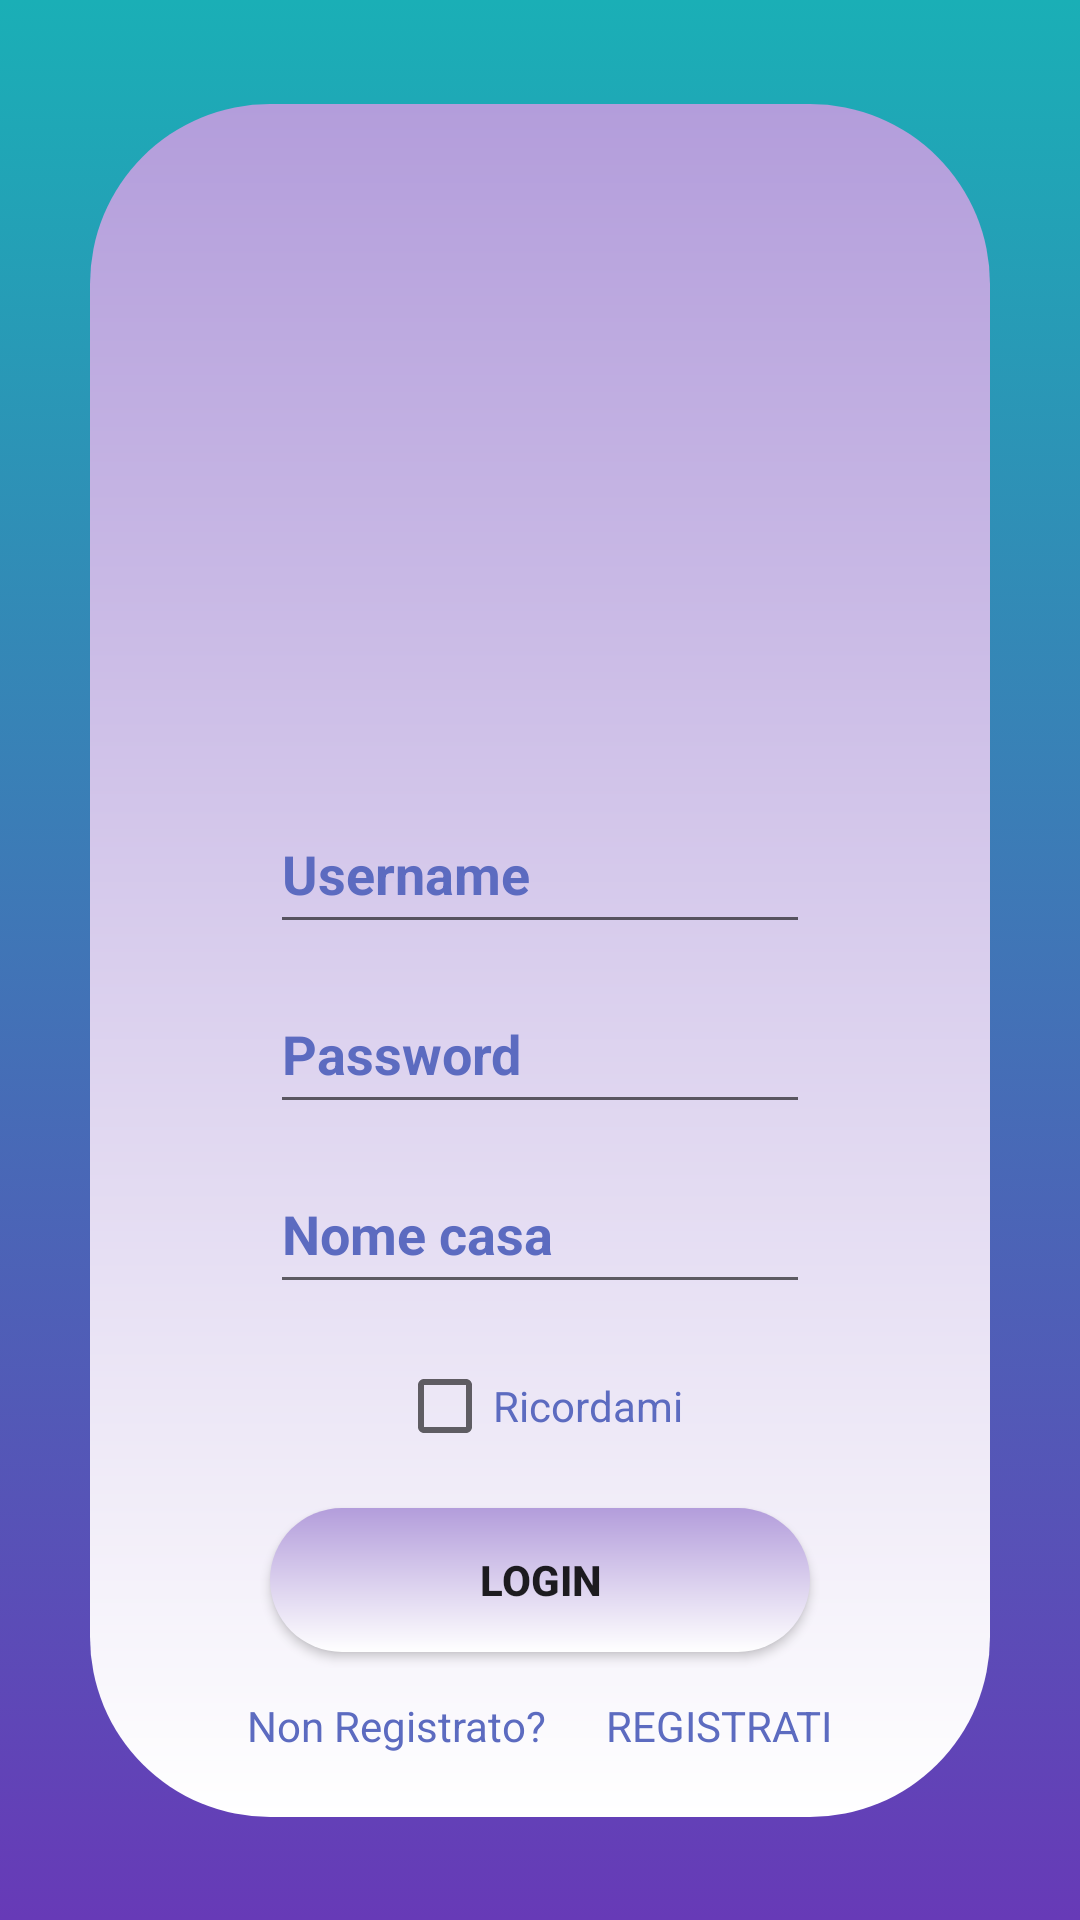

This screen was rendered from an Android layout file. Write that file and the resources it references.
<!-- AndroidManifest.xml: application theme Theme.Coinquilini -->
<!-- res/layout/login_activity.xml -->
<?xml version="1.0" encoding="utf-8"?>
<androidx.constraintlayout.widget.ConstraintLayout xmlns:android="http://schemas.android.com/apk/res/android"
    xmlns:app="http://schemas.android.com/apk/res-auto"
    xmlns:tools="http://schemas.android.com/tools"
    android:layout_width="match_parent"
    android:layout_height="match_parent"
    android:background="@drawable/sfondo"
    tools:context=".LoginActivity">

    <ScrollView
        android:id="@+id/scrollView2"
        android:layout_width="wrap_content"
        android:layout_height="wrap_content"
        app:layout_constraintBottom_toBottomOf="parent"
        app:layout_constraintEnd_toEndOf="parent"
        app:layout_constraintStart_toStartOf="parent"
        app:layout_constraintTop_toTopOf="parent"
        tools:ignore="MissingConstraints">

        <LinearLayout
            android:layout_width="300dp"
            android:layout_height="wrap_content"
            android:background="@drawable/ombre"
            android:gravity="center_horizontal"
            android:orientation="vertical">

            <ImageView
                android:layout_width="150dp"
                android:layout_height="150dp"
                android:layout_marginTop="50dp"
                android:src="@drawable/login"
                tools:ignore="ImageContrastCheck" />

            <EditText
                android:id="@+id/username"
                android:layout_width="180dp"
                android:layout_height="50dp"
                android:layout_marginTop="30dp"
                android:autofillHints="username"
                android:hint="@string/username"
                android:inputType="text"
                android:textColor="#5C6BC0"
                android:textColorHint="#5C6BC0"
                android:textStyle="bold"
                tools:ignore="TextContrastCheck" />

            <EditText
                android:id="@+id/password"
                android:layout_width="180dp"
                android:layout_height="50dp"
                android:layout_marginTop="10dp"
                android:autofillHints="password"
                android:hint="@string/password"
                android:inputType="textPassword"
                android:textColor="#5C6BC0"
                android:textColorHint="#5C6BC0"
                android:textStyle="bold" />

            <EditText
                android:id="@+id/codice"
                android:layout_width="180dp"
                android:layout_height="50dp"
                android:layout_marginTop="10dp"
                android:autofillHints="password"
                android:hint="@string/nome_casa"
                android:inputType="text"
                android:textColor="#5C6BC0"
                android:textColorHint="#5C6BC0"
                android:textStyle="bold" />

            <CheckBox
                android:id="@+id/ricorda"
                android:layout_width="wrap_content"
                android:layout_height="wrap_content"
                android:layout_marginTop="10dp"
                android:text="@string/ricordami"
                android:textColor="#5C6BC0"
                tools:ignore="TextContrastCheck" />

            <Button
                android:id="@+id/btn_login"
                android:layout_width="180dp"
                android:layout_height="48dp"
                android:layout_marginTop="10dp"
                android:background="@drawable/ombre"
                android:text="@string/login"
                android:textStyle="bold" />

            <LinearLayout
                android:layout_width="wrap_content"
                android:layout_height="wrap_content"
                android:layout_marginTop="15dp"
                android:orientation="horizontal">

                <TextView
                    android:layout_width="wrap_content"
                    android:layout_height="match_parent"
                    android:hint="@string/non_registrato"
                    android:textColorHint="#5C6BC0"
                    tools:ignore="TextContrastCheck" />

                <TextView
                    android:id="@+id/registrati"
                    android:layout_width="wrap_content"
                    android:layout_height="40dp"
                    android:hint="@string/registrati"
                    android:paddingStart="20dp"
                    android:textColorHint="#5C6BC0"
                    tools:ignore="TextContrastCheck" />

            </LinearLayout>

        </LinearLayout>

    </ScrollView>

    <androidx.constraintlayout.widget.Guideline
        android:id="@+id/guideline2"
        android:layout_width="wrap_content"
        android:layout_height="wrap_content"
        android:orientation="vertical"
        app:layout_constraintGuide_begin="20dp" />

    <androidx.constraintlayout.widget.Guideline
        android:id="@+id/guideline3"
        android:layout_width="wrap_content"
        android:layout_height="wrap_content"
        android:orientation="horizontal"
        app:layout_constraintGuide_begin="16dp" />

</androidx.constraintlayout.widget.ConstraintLayout>
<!-- resources referenced by this layout -->
<resources>
  <!-- drawable ombre (drawable) -->
  <?xml version="1.0" encoding="utf-8"?>
  <shape
      xmlns:android="http://schemas.android.com/apk/res/android">
  
      <gradient
          android:angle="90"
          android:startColor="#FFFFFF"
          android:endColor="#B39DDB"/>
      <corners
          android:topLeftRadius="60dp"
          android:topRightRadius="60dp"
          android:bottomLeftRadius="60dp"
          android:bottomRightRadius="60dp"/>
  
  </shape>
  <!-- drawable sfondo (drawable) -->
  <?xml version="1.0" encoding="utf-8"?>
  <selector xmlns:android="http://schemas.android.com/apk/res/android">
      <item>
          <shape>
              <gradient
                  android:angle="90"
                  android:startColor="#673AB7"
                  android:endColor="#1AAFB6"/>
          </shape>
      </item>
  </selector>
  <string name="login">LOGIN</string>
  <string name="nome_casa">Nome casa</string>
  <string name="non_registrato">Non Registrato?</string>
  <string name="password">Password</string>
  <string name="registrati">REGISTRATI</string>
  <string name="ricordami">Ricordami</string>
  <string name="username">Username</string>
  <style name="Theme.Coinquilini" parent="Theme.MaterialComponents.DayNight.DarkActionBar">
          
          <item name="colorPrimary">@color/purple_500</item>
          <item name="colorPrimaryVariant">@color/purple_700</item>
          <item name="colorOnPrimary">@color/white</item>
          
          <item name="colorSecondary">@color/teal_200</item>
          <item name="colorSecondaryVariant">@color/teal_700</item>
          <item name="colorOnSecondary">@color/black</item>
          
          <item name="android:statusBarColor" tools:targetApi="l">?attr/colorPrimaryVariant</item>
          
      </style>
  <color name="purple_500">#FF6200EE</color>
  <color name="purple_700">#FF3700B3</color>
  <color name="white">#FFFFFFFF</color>
  <color name="teal_200">#FF03DAC5</color>
  <color name="teal_700">#FF018786</color>
  <color name="black">#FF000000</color>
</resources>
